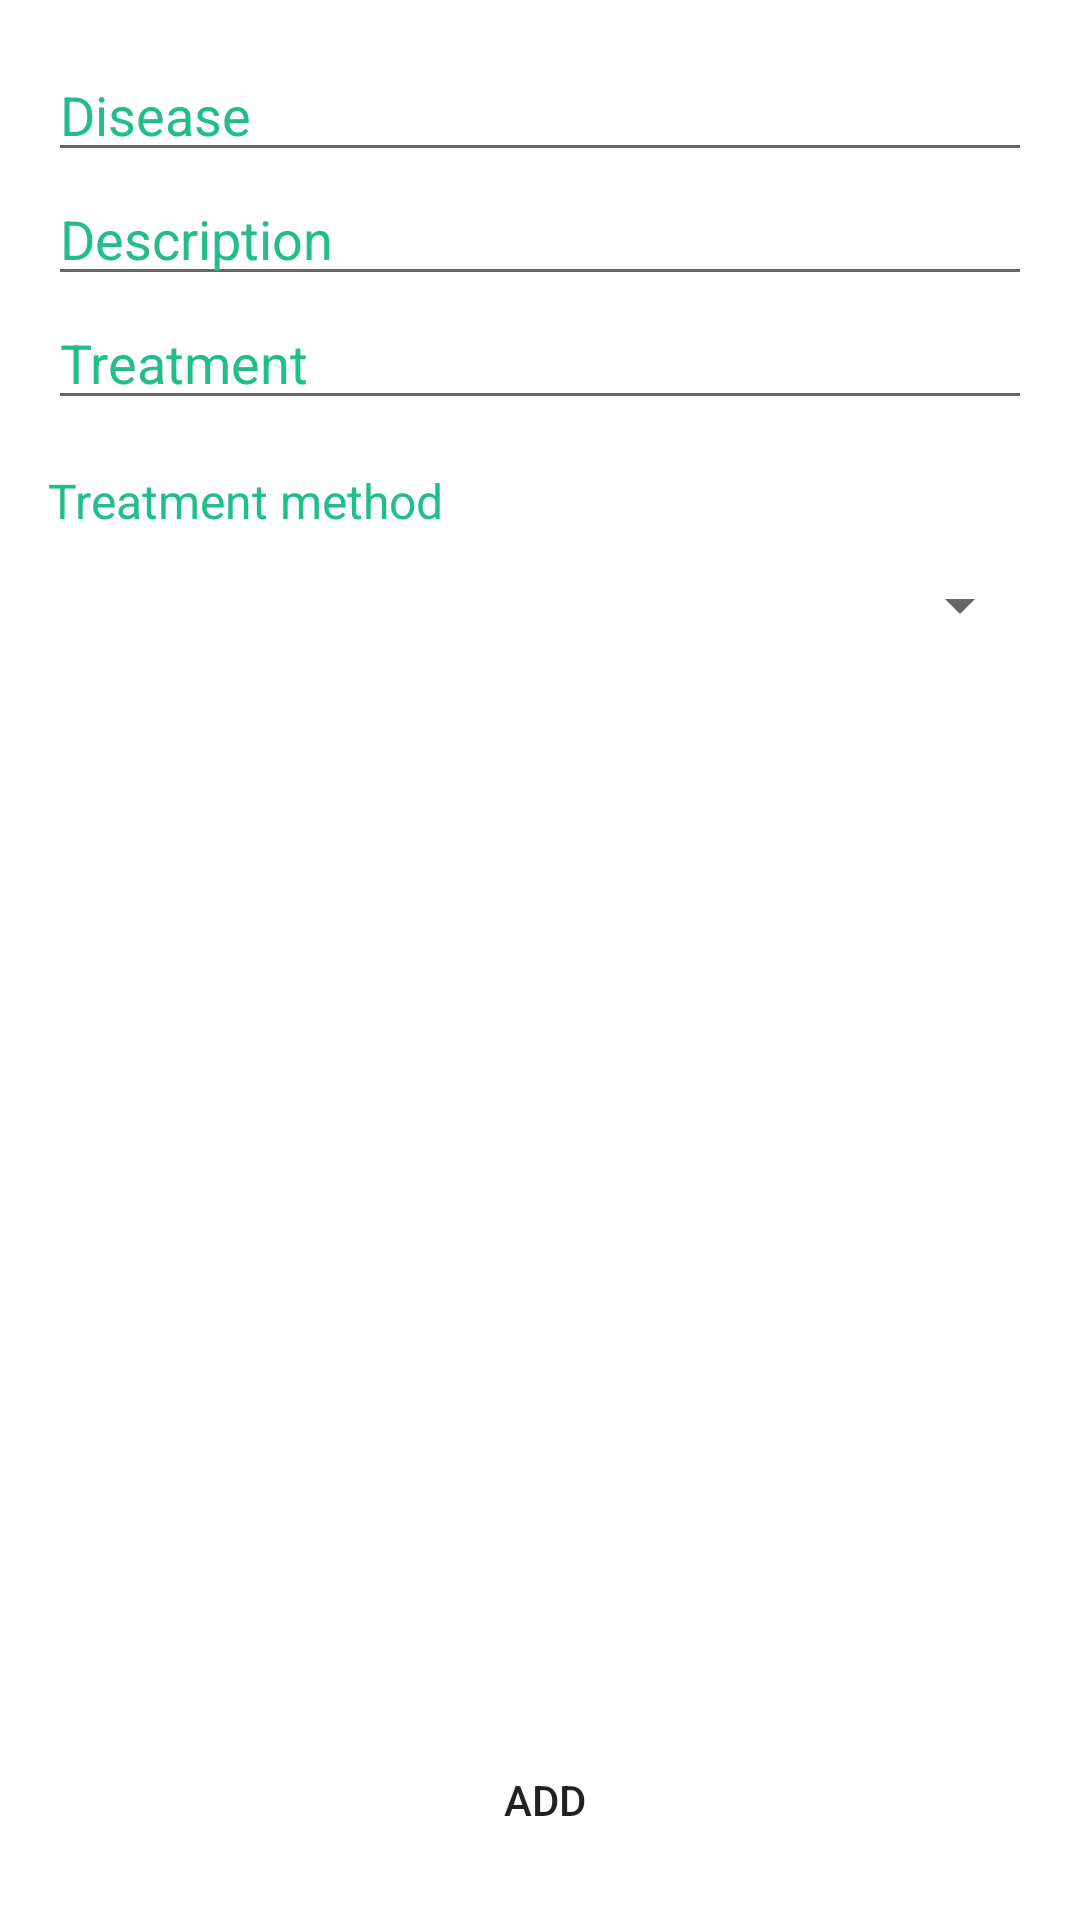

This screen was rendered from an Android layout file. Write that file and the resources it references.
<!-- AndroidManifest.xml: application theme Theme.ClinicApplication -->
<!-- res/layout/activity_activitysheet.xml -->
<?xml version="1.0" encoding="utf-8"?>
<LinearLayout xmlns:android="http://schemas.android.com/apk/res/android"
    android:layout_width="match_parent"
    android:layout_height="match_parent"
    xmlns:tools="http://schemas.android.com/tools"
    android:orientation="vertical"
    android:padding="16dp"
    tools:context=".Activitysheet">

    <EditText
        android:id="@+id/disease_sheet"
        android:layout_width="match_parent"
        android:layout_height="wrap_content"
        android:inputType="text"
        android:textColor="#22BE87"
        android:textColorHint="#22BE87"
        android:hint="Disease" />

    <EditText
        android:id="@+id/fiche_description"
        android:layout_width="match_parent"
        android:layout_height="wrap_content"
        android:inputType="textMultiLine"
        android:textColor="#22BE87"
        android:textColorHint="#22BE87"
        android:hint="Description"
        />

    <EditText
        android:id="@+id/fiche_traitement"
        android:layout_width="match_parent"
        android:layout_height="wrap_content"
        android:inputType="textMultiLine"
        android:textColor="#22BE87"
        android:textColorHint="#22BE87"
        android:hint="Treatment"
        />

    <TextView

        android:layout_width="wrap_content"
        android:layout_height="wrap_content"
        android:textColor="#22BE87"
        android:text="Treatment method"
        android:layout_marginTop="16dp"
        android:textSize="16sp"/>

    <Spinner
        android:id="@+id/fiche_type_spinner"
        android:layout_width="match_parent"
        android:layout_height="wrap_content"
        android:padding="24dp"
        android:spinnerMode="dropdown"
        android:textColor="#000000">
    </Spinner>

    <LinearLayout
        android:layout_width="match_parent"
        android:layout_weight="1"
        android:layout_height="0dp"
        android:gravity="center|bottom">
        <Button
            android:id="@+id/button_add"
            android:layout_width="match_parent"
            android:layout_height="wrap_content"
            android:background="@drawable/button_green"
            android:text="
Add" />
    </LinearLayout>


</LinearLayout>
<!-- resources referenced by this layout -->
<resources>
  <style name="Theme.ClinicApplication" parent="Theme.MaterialComponents.DayNight.DarkActionBar">
          
          <item name="colorPrimary">@color/purple_500</item>
          <item name="colorPrimaryVariant">@color/purple_700</item>
          <item name="colorOnPrimary">@color/white</item>
          
          <item name="colorSecondary">@color/teal_200</item>
          <item name="colorSecondaryVariant">@color/teal_700</item>
          <item name="colorOnSecondary">@color/black</item>
          <item name="windowNoTitle">true</item>
  
          
          <item name="android:statusBarColor" tools:targetApi="l">?attr/colorPrimaryVariant</item>
          
      </style>
  <color name="purple_500">#ABDDD9</color>
  <color name="purple_700">#CFE3E1</color>
  <color name="white">#FFFFFFFF</color>
  <color name="teal_200">#FF03DAC5</color>
  <color name="teal_700">#FF018786</color>
  <color name="black">#FF000000</color>
</resources>
